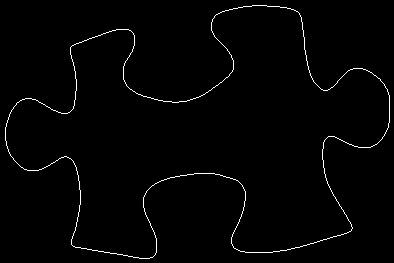

The file beside this chart, header and first rows:
5, 127
5, 128
5, 129
5, 130
5, 131
5, 132
5, 133
5, 134
5, 135
5, 136
5, 137
5, 138
5, 139
5, 140
6, 141
6, 142
6, 143
6, 144
6, 145
7, 146
7, 147
7, 148
8, 149
8, 150
8, 151
9, 152
9, 153
10, 154
10, 155
11, 156
12, 157
13, 158
13, 159
14, 160
15, 161
16, 162
17, 163
18, 164
19, 165
20, 166
21, 167
22, 167
23, 168
24, 169
25, 169
26, 169
27, 170
28, 170
29, 170
30, 170
31, 170
32, 170
33, 170
34, 170
35, 170
36, 170
37, 170
38, 170
39, 169
40, 169
41, 169
... 1,384 more rows
